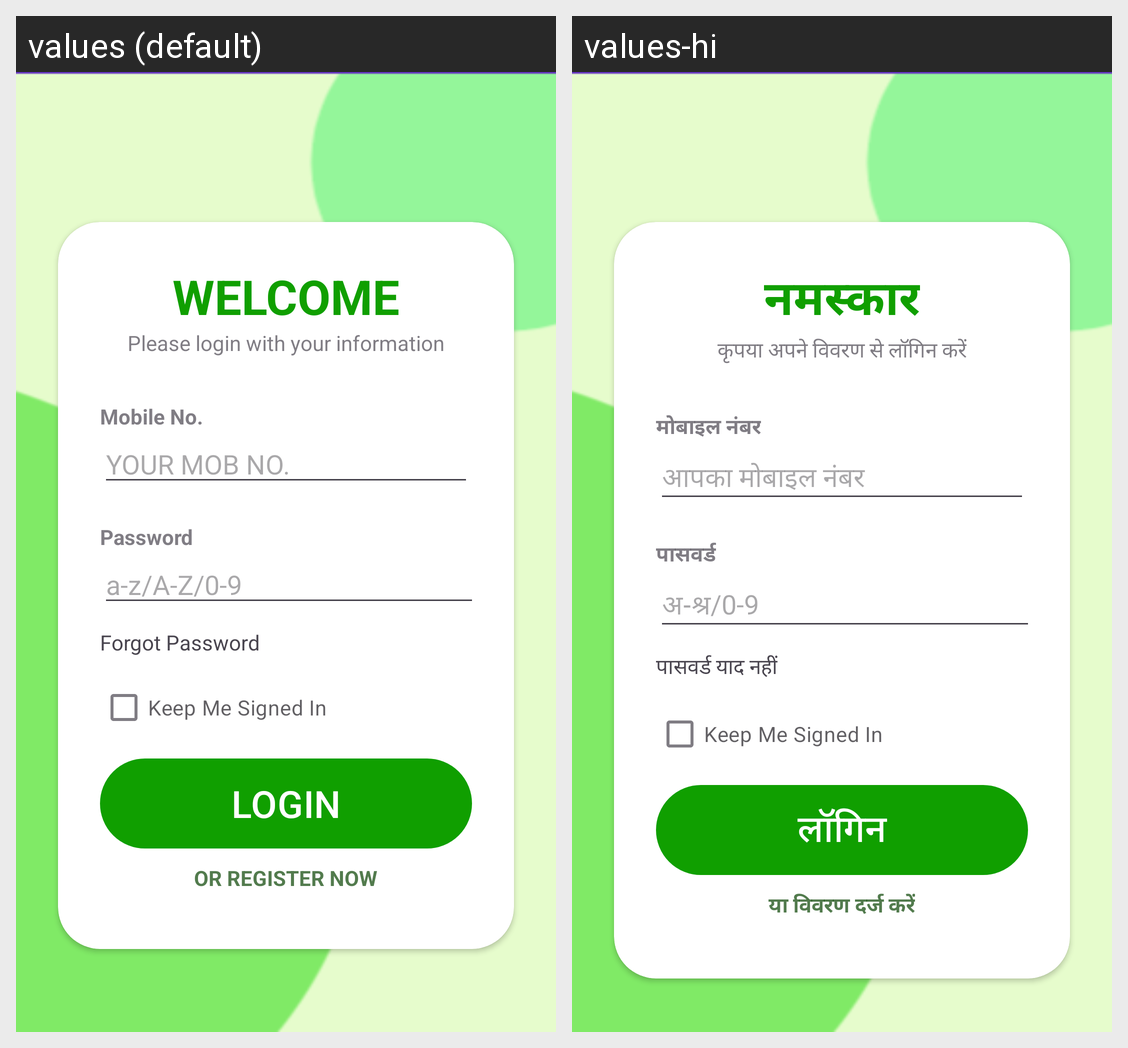

For this localized Android screen grid, give each drawn string resource with its value in every locale shown.
Android screen res/layout/activity_sign_up.xml rendered under 2 locales, left to right: values (default), values-hi. Device: Nexus 5 (rendered at 1080×1920; each locale shown at half size, 540×960, under a caption strip naming it); theme Theme.MyApplication.
Strings drawn on this screen, with the default value and each locale's value (text and hints the layout hard-codes, and strings that could not be matched under every locale, appear in the picture but are not listed):

Welcome
  values: WELCOME
  values-hi: नमस्कार

Login_with_info
  values: Please login with your information
  values-hi: कृपया अपने विवरण से लॉगिन करें

Mobile_NO
  values: Mobile No.
  values-hi: मोबाइल नंबर

your_mob_no
  values: YOUR MOB NO.
  values-hi: आपका मोबाइल नंबर

Password
  values: Password
  values-hi: पासवर्ड

a_z_a_z_0_9
  values: a-z/A-Z/0-9
  values-hi: अ-श्र/0-9

Forgot_pass
  values: Forgot Password
  values-hi: पासवर्ड याद नहीं

Login
  values: LOGIN
  values-hi: लॉगिन

Register_Now
  values: OR REGISTER NOW
  values-hi: या विवरण दर्ज करें
